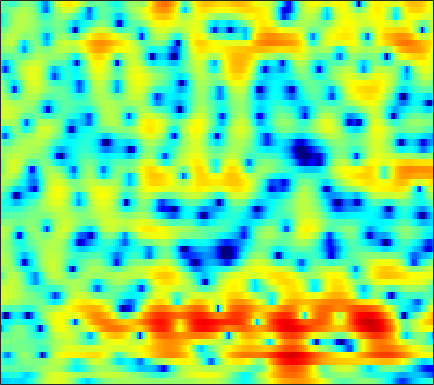

The data file committed next to this chart (first rows):
-7.325, -7.2592, -7.0493, -6.7871, -6.6302, -6.5073, -6.4973, -6.5528, -6.6867, -6.7824, -6.6762, -6.4038, -5.7047, -4.6874, -3.7967, -2.5591, -1.3629, -0.53174, 0.46644, 1.3273, 2.0456, 2.4963, 2.9854, 3.3481
-6.02, -5.432, -4.726, -4.188, -3.92, -3.757, -3.824, -4.024, -4.494, -5.171, -5.971, -6.527, -6.917, -6.558, -5.782, -4.342, -2.802, -1.713, -0.4188, 0.6804, 1.584, 2.141, 2.736, 3.173
-1.48, -1.504, -1.504, -1.488, -1.472, -1.446, -1.423, -1.406, -1.383, -1.344, -1.292, -1.223, -1.085, -0.8861, -0.6938, -0.3831, -0.02872, 0.2558, 0.633, 0.9986, 1.325, 1.53, 1.733, 1.842
-2.389, -2.974, -3.546, -3.735, -3.587, -3.089, -2.399, -1.867, -1.216, -0.6817, -0.2935, -0.09919, 0.03741, 0.03546, -0.02601, -0.1654, -0.3212, -0.4063, -0.4193, -0.2534, 0.1071, 0.4611, 0.9949, 1.526
-3.807, -5.957, -9.222, -10.57, -8.82, -5.69, -3.204, -1.826, -0.4944, 0.345, 0.7844, 0.8813, 0.7001, 0.1638, -0.5019, -1.821, -3.837, -6.103, -11.24, -28.73, -12.68, -7.266, -3.066, -0.3539
-0.1505, -0.5599, -0.9743, -1.178, -1.182, -1.038, -0.7946, -0.6075, -0.4031, -0.2979, -0.3054, -0.3743, -0.5509, -0.8222, -1.1, -1.558, -2.101, -2.498, -2.891, -2.94, -2.543, -2.011, -1.131, -0.2065
0.3184, 0.08833, -0.1211, -0.2373, -0.2706, -0.3084, -0.3651, -0.4218, -0.5021, -0.5904, -0.6969, -0.7961, -0.9741, -1.208, -1.409, -1.653, -1.83, -1.897, -1.851, -1.637, -1.271, -0.9134, -0.3752, 0.1807
-1.4, -1.353, -1.081, -0.7368, -0.5105, -0.2761, -0.09898, -0.02237, -0.005679, -0.08484, -0.319, -0.608, -1.152, -1.85, -2.433, -3.234, -3.943, -4.286, -4.345, -3.825, -2.871, -2.015, -0.8456, 0.2815
-10.39, -6.886, -4.212, -2.643, -1.803, -0.991, -0.3893, -0.0945, 0.0484, -0.08013, -0.4706, -0.8954, -1.602, -2.513, -3.442, -5.243, -8.152, -11.83, -21.34, -13.17, -6.743, -3.732, -0.8806, 1.181
-5.231, -5.646, -5.771, -5.476, -4.987, -4.21, -3.557, -3.305, -3.362, -3.748, -4.308, -4.684, -5.036, -5.133, -5.058, -4.954, -4.625, -4.15, -3.164, -2.018, -0.8038, 0.1615, 1.559, 2.876
-7.721, -12.27, -26.73, -16.56, -11.09, -7.443, -5.931, -5.613, -5.909, -6.882, -8.971, -12.04, -22.55, -19.42, -12.45, -7.855, -4.913, -3.247, -1.511, -0.1777, 0.9238, 1.664, 2.545, 3.307
-0.3148, -1.159, -2.001, -2.319, -2.24, -2.052, -1.992, -2.028, -2.163, -2.559, -3.219, -3.692, -3.94, -3.739, -3.469, -2.807, -1.828, -1.124, -0.4393, 0.03615, 0.4653, 0.7776, 1.093, 1.254
3.068, 2.771, 2.436, 2.173, 1.974, 1.671, 1.441, 1.317, 1.08, 0.7351, 0.4396, 0.2886, 0.09031, -0.136, -0.2479, -0.3233, -0.4094, -0.5547, -0.8205, -1.203, -1.79, -2.426, -3.548, -4.849
3.503, 3.411, 3.272, 3.086, 2.925, 2.702, 2.455, 2.221, 1.851, 1.483, 1.116, 0.8075, 0.3456, -0.07941, -0.3365, -0.6915, -1.14, -1.5, -1.972, -2.566, -3.486, -4.446, -6.049, -8.226
2.843, 2.887, 2.905, 2.868, 2.817, 2.709, 2.446, 2.145, 1.692, 1.166, 0.4858, -0.1112, -0.8926, -1.634, -2.163, -2.764, -3.101, -3.175, -3.162, -3.115, -3.086, -3.086, -3.181, -3.302
0.6958, 1.222, 1.875, 2.373, 2.587, 2.635, 2.457, 2.208, 1.651, 0.7941, -0.3237, -1.329, -2.992, -5.182, -7.126, -9.45, -9.728, -8.355, -6.069, -4.111, -2.531, -1.61, -0.7371, -0.1283
-3.515, -1.351, 0.494, 1.586, 2.019, 2.178, 2.039, 1.742, 1.049, 0.123, -0.9546, -1.943, -3.635, -5.62, -7.356, -9.749, -9.793, -7.949, -5.189, -2.763, -0.8927, 0.1409, 1.193, 1.93
0.0682, 0.5643, 1.094, 1.305, 1.256, 0.9306, 0.269, -0.4544, -1.593, -2.75, -3.852, -4.492, -4.855, -4.697, -4.461, -3.931, -3.023, -2.233, -1.168, -0.02792, 1.012, 1.617, 2.248, 2.683
2.262, 2.09, 1.758, 1.222, 0.6734, -0.3139, -1.753, -3.15, -5.568, -9.249, -15.03, -18.98, -13.51, -8.861, -6.521, -4.118, -2.33, -1.279, -0.03588, 0.9834, 1.755, 2.234, 2.691, 2.882
2.089, 1.826, 1.338, 0.7173, 0.1113, -0.8979, -2.08, -3.119, -4.78, -6.44, -7.807, -8.254, -7.512, -5.981, -4.744, -3.095, -1.703, -0.8306, 0.2184, 1.049, 1.67, 2.048, 2.395, 2.522
1.319, 1.117, 0.7025, 0.1457, -0.3748, -1.142, -1.935, -2.539, -3.212, -3.656, -3.887, -3.797, -3.431, -2.874, -2.299, -1.503, -0.7501, -0.1751, 0.4805, 1.012, 1.477, 1.726, 1.945, 2.087
1.228, 1.073, 0.6354, -0.09348, -0.766, -1.833, -3.05, -3.858, -4.567, -4.775, -4.315, -3.692, -2.797, -1.909, -1.256, -0.5519, 0.01211, 0.3855, 0.7404, 1.015, 1.274, 1.433, 1.624, 1.833
2.134, 2.008, 1.498, 0.551, -0.4715, -2.459, -5.395, -8.682, -16.22, -14.97, -8.278, -5.361, -2.855, -1.148, -0.3319, 0.3244, 0.6409, 0.5997, 0.3281, -0.04972, -0.4259, -0.4676, -0.09259, 0.5671
2.104, 2.13, 1.897, 1.356, 0.683, -0.4497, -1.893, -3.034, -4.023, -4.059, -2.919, -1.926, -0.701, 0.2068, 0.5782, 0.7318, 0.3655, -0.3059, -1.827, -4.516, -9.223, -14.22, -10.12, -4.476
-0.2848, -0.009403, 0.1805, 0.1895, 0.07978, -0.1315, -0.4214, -0.5796, -0.7031, -0.6752, -0.4534, -0.2729, 0.05918, 0.2532, 0.3121, 0.2283, -0.19, -0.6569, -1.634, -2.865, -4.074, -4.535, -3.887, -2.397
-2.896, -2.425, -1.989, -1.744, -1.603, -1.543, -1.476, -1.426, -1.367, -1.181, -1.017, -0.8379, -0.5934, -0.3977, -0.248, -0.1498, -0.1106, -0.126, -0.206, -0.2467, -0.2254, -0.1108, 0.1963, 0.6375
-4.359, -3.917, -3.581, -3.465, -3.486, -3.562, -3.596, -3.588, -3.41, -3.127, -2.733, -2.369, -1.941, -1.447, -1.116, -0.6974, -0.2542, 0.02498, 0.4447, 0.8208, 1.214, 1.514, 1.859, 2.224
-4.01, -3.956, -4.248, -4.897, -5.657, -6.739, -7.777, -8.112, -7.754, -6.903, -5.745, -4.997, -4.077, -3.273, -2.756, -2.01, -1.288, -0.6965, 0.1138, 0.9075, 1.669, 2.179, 2.791, 3.255
-1.991, -2.395, -3.401, -5.046, -6.86, -10.6, -17.78, -41.15, -16.8, -11.5, -8.711, -7.665, -6.726, -6.327, -6.095, -5.48, -4.582, -3.505, -1.946, -0.381, 1.053, 1.943, 3.002, 3.736
0.5115, 0.06316, -0.8237, -2.002, -3.092, -4.734, -6.28, -7.098, -7.428, -7.359, -7.349, -7.682, -8.694, -10.84, -13.34, -18.63, -15.32, -10.43, -6.007, -2.777, -0.415, 0.9854, 2.409, 3.447
1.873, 1.652, 1.293, 0.7741, 0.3023, -0.4076, -1.219, -1.821, -2.748, -3.647, -4.855, -5.751, -7.405, -8.993, -10.36, -11, -10.15, -8.239, -5.643, -3.019, -0.9856, 0.3558, 1.669, 2.663
1.288, 1.636, 2.038, 2.222, 2.226, 1.99, 1.545, 0.9966, 0.07975, -1.222, -2.753, -4.235, -6.289, -8.557, -9.575, -9.624, -7.91, -6.271, -4.075, -2.117, -0.4645, 0.4771, 1.456, 2.052
-1.873, 0.05678, 1.764, 2.826, 3.296, 3.521, 3.386, 3.019, 2.256, 1.029, -0.6385, -2.346, -5.346, -9.95, -15.18, -14.16, -8.413, -5.476, -2.849, -1.05, 0.185, 0.7468, 1.167, 1.176
-1.138, 0.157, 1.556, 2.528, 3.011, 3.376, 3.415, 3.303, 2.865, 2.261, 1.334, 0.5706, -0.5887, -1.606, -2.129, -2.305, -1.883, -1.443, -0.7676, -0.3501, -0.1961, -0.3014, -0.7793, -1.653
0.6927, 0.9939, 1.435, 1.855, 2.11, 2.379, 2.523, 2.549, 2.467, 2.256, 1.985, 1.702, 1.354, 0.9909, 0.8162, 0.5697, 0.4416, 0.3146, 0.1421, -0.1898, -0.7582, -1.365, -2.572, -4.231
0.3949, 0.3719, 0.4312, 0.6273, 0.8264, 1.113, 1.408, 1.566, 1.764, 1.832, 1.877, 1.865, 1.82, 1.752, 1.663, 1.555, 1.361, 1.21, 0.8645, 0.4188, -0.2162, -0.8684, -1.922, -3.31
-1.758, -2.197, -2.352, -2.022, -1.528, -0.788, -0.08677, 0.3617, 0.8187, 1.177, 1.381, 1.533, 1.66, 1.801, 1.864, 1.966, 1.992, 1.964, 1.829, 1.549, 1.143, 0.7151, 0.04099, -0.8086
-6.706, -10.12, -11.93, -7.972, -5.29, -2.837, -1.328, -0.5879, -0.06637, 0.1935, 0.2603, 0.3044, 0.4853, 0.8199, 1.209, 1.702, 2.207, 2.464, 2.723, 2.781, 2.646, 2.471, 2.027, 1.478
-3.111, -4.717, -5.397, -4.019, -2.682, -1.206, -0.429, -0.2616, -0.607, -1.675, -3.142, -4.343, -4.786, -3.472, -1.919, -0.06965, 1.361, 2.151, 2.853, 3.265, 3.395, 3.35, 3.118, 2.709
1.947, 1.735, 1.603, 1.595, 1.601, 1.569, 1.254, 0.7238, -0.4392, -2.485, -5.774, -9.325, -12.74, -7.868, -4.602, -1.853, -0.1539, 0.7039, 1.321, 1.643, 1.726, 1.659, 1.565, 1.358
2.954, 3.083, 3.121, 3.054, 2.949, 2.669, 2.25, 1.805, 1.037, 0.172, -0.7876, -1.376, -1.773, -1.728, -1.45, -1.085, -0.9583, -1.01, -1.441, -2.147, -2.893, -3.361, -3.449, -3.112
2.943, 3.115, 3.177, 3.115, 3.009, 2.781, 2.497, 2.282, 1.935, 1.577, 1.257, 0.9857, 0.6866, 0.3908, 0.069, -0.4309, -1.207, -2.126, -3.786, -6.392, -10.76, -15.74, -17.14, -10.34
2.801, 2.723, 2.518, 2.217, 1.951, 1.658, 1.437, 1.335, 1.327, 1.349, 1.411, 1.452, 1.402, 1.245, 1.014, 0.491, -0.2782, -1.075, -2.476, -4.224, -6.196, -7.374, -7.656, -6.536
2.455, 1.925, 1.049, 0.01137, -0.7918, -1.706, -2.132, -2.042, -1.394, -0.4638, 0.4006, 0.985, 1.539, 1.835, 1.935, 1.822, 1.461, 1.103, 0.4603, -0.2956, -0.972, -1.364, -1.742, -1.823
1.855, 0.8828, -0.7904, -3.089, -5.394, -10.04, -15.85, -12.45, -6.793, -3.164, -0.8183, 0.4238, 1.65, 2.424, 2.758, 2.973, 2.919, 2.717, 2.317, 1.791, 1.187, 0.7171, 0.1458, -0.3251
0.9313, -0.06632, -1.546, -3.163, -4.528, -6.24, -6.961, -6.267, -4.212, -1.972, -0.04798, 1.056, 2.232, 3.042, 3.39, 3.614, 3.571, 3.335, 2.802, 2.064, 1.091, 0.2155, -0.9671, -2.115
-1.362, -2.408, -3.374, -3.681, -3.579, -3.154, -2.413, -1.663, -0.5867, 0.5424, 1.648, 2.385, 3.148, 3.703, 3.974, 4.062, 3.869, 3.558, 2.837, 1.718, 0.1626, -1.34, -4.082, -7.953
-6.936, -10.82, -13.91, -9.847, -6.827, -4.043, -2.107, -0.9255, 0.3584, 1.389, 2.237, 2.808, 3.377, 3.768, 3.972, 4.042, 3.861, 3.563, 2.925, 1.931, 0.5224, -0.7975, -3.029, -5.833
-5.373, -7.12, -8.1, -6.767, -5.178, -3.322, -1.886, -0.9965, -0.09576, 0.5801, 1.144, 1.561, 2.041, 2.419, 2.655, 2.87, 2.907, 2.791, 2.497, 2.003, 1.314, 0.7193, -0.1174, -0.9205
-1.605, -1.796, -1.809, -1.656, -1.433, -1.164, -0.985, -1.024, -1.159, -1.337, -1.458, -1.376, -0.8369, -0.1028, 0.379, 0.9973, 1.426, 1.555, 1.552, 1.435, 1.256, 1.056, 0.8037, 0.6828
-0.1508, 0.3793, 0.8346, 1.028, 0.9863, 0.7166, 0.0461, -0.8345, -2.624, -5.328, -8.647, -9.668, -6.873, -3.658, -1.966, -0.5401, 0.2026, 0.4484, 0.3688, 0.04006, -0.2761, -0.3614, -0.1789, 0.2887
0.3503, 1.291, 2.096, 2.542, 2.61, 2.35, 1.615, 0.766, -0.9661, -3.349, -6.05, -6.874, -5.095, -2.749, -1.415, -0.4644, -0.289, -0.6122, -1.723, -3.741, -6.626, -8.118, -6.606, -3.611
-0.03006, 0.6637, 1.462, 2.025, 2.296, 2.386, 2.23, 1.941, 1.442, 0.8696, 0.4009, 0.1877, 0.1033, 0.1839, 0.2232, 0.07521, -0.4441, -1.202, -2.727, -5.005, -8.021, -9.629, -8.184, -5.017
-1.914, -1.188, -0.2503, 0.5345, 1.021, 1.511, 1.823, 1.928, 1.951, 1.847, 1.724, 1.627, 1.425, 1.161, 0.8898, 0.465, -0.09656, -0.594, -1.367, -2.146, -2.732, -2.902, -2.73, -2.214
-5.463, -3.852, -2.126, -0.7836, -0.01291, 0.8104, 1.386, 1.71, 1.968, 2.095, 2.078, 1.989, 1.803, 1.497, 1.202, 0.71, 0.1412, -0.2924, -0.8488, -1.317, -1.613, -1.721, -1.654, -1.373
-6.229, -4.319, -2.427, -1.042, -0.2491, 0.568, 1.178, 1.544, 1.899, 2.129, 2.184, 2.108, 1.892, 1.523, 1.155, 0.4994, -0.3024, -1.006, -1.949, -2.776, -3.286, -3.346, -2.945, -2.135
-2.218, -1.798, -1.265, -0.7746, -0.4124, 0.02664, 0.4931, 0.8115, 1.237, 1.55, 1.755, 1.798, 1.626, 1.226, 0.7282, -0.1539, -1.369, -2.538, -4.644, -7.552, -11.04, -11.7, -8.361, -4.753
-0.9307, -1.362, -1.978, -2.61, -2.993, -3.147, -2.763, -2.209, -1.296, -0.4765, 0.128, 0.3971, 0.4491, 0.1561, -0.2847, -1.136, -2.308, -3.385, -5.169, -7.413, -9.672, -9.864, -7.176, -3.768
